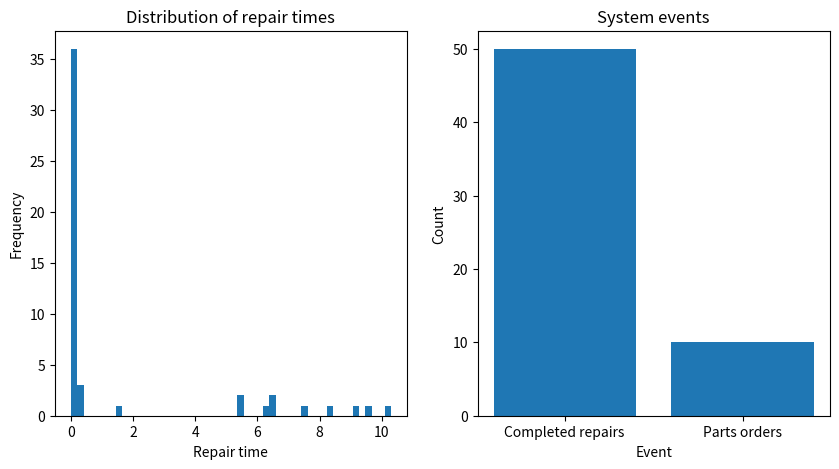

Generate this figure with matplotlib:
import csv
import random
import matplotlib.pyplot as plt


class RepairSystem:
    def __init__(self, parts_capacity, parts_stock, workers_amount):
        self.parts_capacity = parts_capacity
        self.parts_stock = parts_stock
        self.workers_amount = workers_amount
        self.orders = 0
        self.parts_cost = 0
        self.completed_repairs = 0
        self.time = 0
        self.total_repair_time = 0
        self.repair_times = []
        # zapisuje w ktorym czasie dzialania systemu wystapila awaria
        # liczba pracownikow zalezy od pory dnia
        # time % 24 -> (0 - 6 i 22 - 0 -> noc) (6 - 22 -> dzień)
        self.repair_time_occurrences = []

    def start_repair(self):
        repair_time = 0
        repair_id = random.randint(0, 100)

        if 6 <= self.time % 24 < 22:    # symulacja zmiany dziennej
            print("Day repair")
            if 0 <= repair_id < 50:  # 50%
                repair_time += random.uniform((1 / self.workers_amount), (5 / self.workers_amount))
                self.parts_stock -= 1
                self.parts_cost += random.randint(50, 100)

            elif 50 <= repair_id < 70:  # 20%
                repair_time += random.uniform((5 / self.workers_amount), (10 / self.workers_amount))
                self.parts_stock -= 2
                self.parts_cost += random.randint(100, 200)

            elif 70 <= repair_id < 85:  # 15%
                repair_time += random.uniform((10 / self.workers_amount), (15 / self.workers_amount))
                self.parts_stock -= 3
                self.parts_cost += random.randint(200, 400)

            elif 85 <= repair_id < 95:  # 10%
                repair_time += random.uniform((15 / self.workers_amount), (20 / self.workers_amount))
                self.parts_stock -= 4
                self.parts_cost += random.randint(400, 800)

            elif 95 <= repair_id < 100:  # 5%
                repair_time += random.uniform((20 / self.workers_amount), (25 / self.workers_amount))
                self.parts_stock -= 5
                self.parts_cost += random.randint(800, 1600)

        else:       # symulacja zmiany nocnej
            print("Night repair")
            if 0 <= repair_id < 50:  # 50%
                repair_time += random.uniform((3 / (self.workers_amount * 0.6)), (6 / (self.workers_amount * 0.6)))
                self.parts_stock -= 1
                self.parts_cost += random.randint(50, 100)

            elif 50 <= repair_id < 70:  # 20%
                repair_time += random.uniform((6 / (self.workers_amount * 0.6)), (12 / (self.workers_amount * 0.6)))
                self.parts_stock -= 2
                self.parts_cost += random.randint(100, 200)

            elif 70 <= repair_id < 85:  # 15%
                repair_time += random.uniform((12 / (self.workers_amount * 0.6)), (24 / (self.workers_amount * 0.6)))
                self.parts_stock -= 3
                self.parts_cost += random.randint(200, 400)

            elif 85 <= repair_id < 95:  # 10%
                repair_time += random.uniform((24 / (self.workers_amount * 0.6)), (48 / (self.workers_amount * 0.6)))
                self.parts_stock -= 4
                self.parts_cost += random.randint(400, 800)

            elif 95 <= repair_id < 100:  # 5%
                repair_time += random.uniform((48 / (self.workers_amount * 0.6)), (96 / (self.workers_amount * 0.6)))
                self.parts_stock -= 5
                self.parts_cost += random.randint(800, 1600)

        return repair_time

    def complete_repair(self, repair_time):
        self.completed_repairs += 1
        repair_time += self.check_parts_stock(repair_time)
        self.total_repair_time += repair_time
        self.repair_times.append(repair_time)

        return repair_time

    def check_parts_stock(self, repair_time):
        if self.parts_stock <= 0:
            # czas jesli brakuje czesci
            repair_time += random.randint(5, 10)
            self.orders += 1
            self.parts_stock = self.parts_capacity
            print("Ordering more parts, current stock:", self.parts_stock)
            return repair_time

        return 0

    def run_simulation(self, num_requests):
        i = 0
        broken = False
        while i < num_requests * 2:
            if not broken:
                self.time += random.randint(120, 168)  # 4-7 dzień
                broken = True
            else:
                self.repair_time_occurrences.append(self.time)
                repair_time = self.start_repair()
                repair_time = self.complete_repair(repair_time)
                self.time += repair_time
                print("Repair completed, time taken:", repair_time)
                broken = False
            i += 1

        print("Time of the whole simulation:", self.time)
        print("Time of all repairs:", self.total_repair_time)
        print("System availability:", (1 - self.total_repair_time / self.time) * 100, "%")  # round()
        print("Total repairs completed:", self.completed_repairs)
        print("Average repair time:", self.total_repair_time / self.completed_repairs)
        print("Total parts orders placed:", self.orders)
        print("Total costs of the repairs:", self.parts_cost)
        self.csv_conversion()

    def csv_conversion(self):
        # konkretne przedzialy w jakich dane sie znajduja zaleza od ilosci napraw
        data = [[self.time] + [self.total_repair_time] + self.repair_times + self.repair_time_occurrences]
        with open('data.csv', mode='w', newline='') as file:
            writer = csv.writer(file)
            writer.writerows(data)

    def plot_results(self):
        fig, axs = plt.subplots(1, 2, figsize=(10, 5))
        axs[0].hist(self.repair_times, bins=self.completed_repairs)
        axs[0].set_xlabel("Repair time")
        axs[0].set_ylabel("Frequency")
        axs[0].set_title("Distribution of repair times")
        axs[1].bar(["Completed repairs", "Parts orders"], [self.completed_repairs, self.orders])
        axs[1].set_xlabel("Event")
        axs[1].set_ylabel("Count")
        axs[1].set_title("System events")
        plt.show()


# Example usage
repair_system = RepairSystem(parts_capacity=10, parts_stock=5, workers_amount=100)
repair_system.run_simulation(num_requests=50)
repair_system.plot_results()
